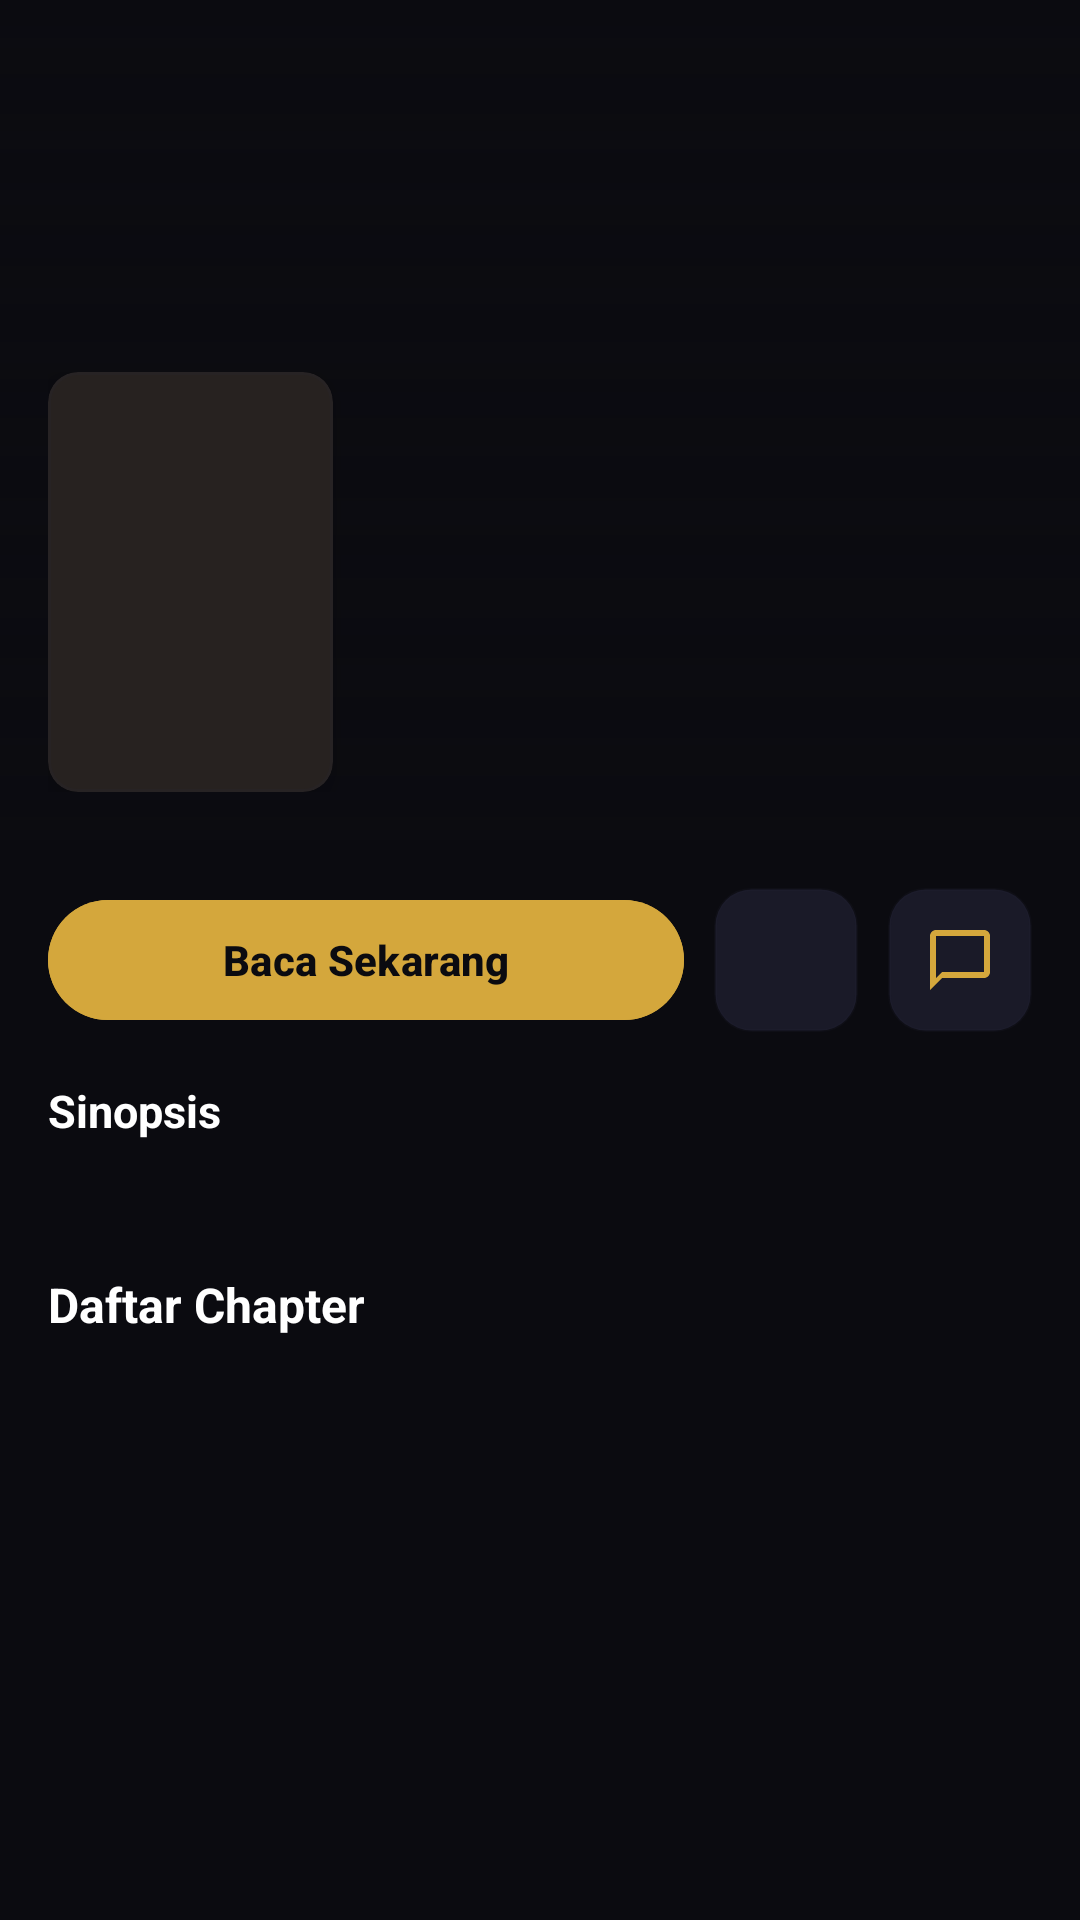

Android layout source for this screen:
<!-- AndroidManifest.xml: application theme Theme.NdikaNime -->
<!-- res/layout/activity_manga_detail.xml -->
<?xml version="1.0" encoding="utf-8"?>
<androidx.coordinatorlayout.widget.CoordinatorLayout xmlns:android="http://schemas.android.com/apk/res/android"
    xmlns:app="http://schemas.android.com/apk/res-auto"
    android:layout_width="match_parent"
    android:layout_height="match_parent"
    android:background="@color/bg_dark">

    <com.google.android.material.appbar.AppBarLayout
        android:id="@+id/appBarManga"
        android:layout_width="match_parent"
        android:layout_height="280dp"
        android:background="@color/bg_dark">

        <com.google.android.material.appbar.CollapsingToolbarLayout
            android:id="@+id/collapsingToolbarManga"
            android:layout_width="match_parent"
            android:layout_height="match_parent"
            app:contentScrim="@color/bg_surface"
            app:layout_scrollFlags="scroll|exitUntilCollapsed">

            <FrameLayout
                android:layout_width="match_parent"
                android:layout_height="match_parent"
                app:layout_collapseMode="parallax">

                <ImageView
                    android:id="@+id/ivMangaBackdrop"
                    android:layout_width="match_parent"
                    android:layout_height="match_parent"
                    android:scaleType="centerCrop" />

                <View
                    android:layout_width="match_parent"
                    android:layout_height="match_parent"
                    android:background="@drawable/bg_gradient_overlay" />

                <LinearLayout
                    android:layout_width="match_parent"
                    android:layout_height="wrap_content"
                    android:layout_gravity="bottom"
                    android:gravity="bottom"
                    android:orientation="horizontal"
                    android:padding="16dp">

                    <com.google.android.material.card.MaterialCardView
                        android:layout_width="95dp"
                        android:layout_height="140dp"
                        app:cardCornerRadius="10dp"
                        app:cardElevation="6dp"
                        app:strokeColor="@color/border_subtle"
                        app:strokeWidth="1dp">

                        <ImageView
                            android:id="@+id/ivMangaCover"
                            android:layout_width="match_parent"
                            android:layout_height="match_parent"
                            android:scaleType="centerCrop" />
                    </com.google.android.material.card.MaterialCardView>

                    <LinearLayout
                        android:layout_width="0dp"
                        android:layout_height="wrap_content"
                        android:layout_marginStart="14dp"
                        android:layout_weight="1"
                        android:orientation="vertical">

                        <TextView
                            android:id="@+id/tvMangaTitle"
                            android:layout_width="match_parent"
                            android:layout_height="wrap_content"
                            android:ellipsize="end"
                            android:maxLines="2"
                            android:textColor="@color/text_primary"
                            android:textSize="18sp"
                            android:textStyle="bold" />

                        <TextView
                            android:id="@+id/tvMangaAuthor"
                            android:layout_width="wrap_content"
                            android:layout_height="wrap_content"
                            android:layout_marginTop="4dp"
                            android:textColor="@color/text_secondary"
                            android:textSize="12sp" />

                        <LinearLayout
                            android:layout_width="wrap_content"
                            android:layout_height="wrap_content"
                            android:layout_marginTop="4dp"
                            android:gravity="center_vertical"
                            android:orientation="horizontal">

                            <TextView
                                android:id="@+id/tvMangaStatus"
                                android:layout_width="wrap_content"
                                android:layout_height="wrap_content"
                                android:textColor="@color/accent_gold"
                                android:textSize="12sp"
                                android:textStyle="bold" />

                            <TextView
                                android:id="@+id/tvMangaRating"
                                android:layout_width="wrap_content"
                                android:layout_height="wrap_content"
                                android:layout_marginStart="12dp"
                                android:textColor="@color/text_primary"
                                android:textSize="12sp"
                                android:textStyle="bold" />
                        </LinearLayout>

                    </LinearLayout>

                </LinearLayout>

            </FrameLayout>

            <androidx.appcompat.widget.Toolbar
                android:id="@+id/toolbarManga"
                android:layout_width="match_parent"
                android:layout_height="?attr/actionBarSize"
                app:layout_collapseMode="pin"
                app:navigationIcon="@drawable/ic_arrow_back" />

        </com.google.android.material.appbar.CollapsingToolbarLayout>

    </com.google.android.material.appbar.AppBarLayout>

    <androidx.core.widget.NestedScrollView
        android:layout_width="match_parent"
        android:layout_height="match_parent"
        android:fillViewport="true"
        app:layout_behavior="@string/appbar_scrolling_view_behavior">

        <LinearLayout
            android:layout_width="match_parent"
            android:layout_height="wrap_content"
            android:orientation="vertical"
            android:padding="16dp">

            
            <LinearLayout
                android:layout_width="match_parent"
                android:layout_height="wrap_content"
                android:gravity="center_vertical"
                android:orientation="horizontal">

                <com.google.android.material.button.MaterialButton
                    android:id="@+id/btnReadFirstChapter"
                    android:layout_width="0dp"
                    android:layout_height="48dp"
                    android:layout_weight="1"
                    android:backgroundTint="@color/accent_gold"
                    android:text="@string/read_now"
                    android:textColor="@color/bg_dark"
                    android:textSize="14sp"
                    android:textStyle="bold"
                    app:cornerRadius="24dp" />

                <ImageButton
                    android:id="@+id/btnBookmarkManga"
                    android:layout_width="48dp"
                    android:layout_height="48dp"
                    android:layout_marginStart="10dp"
                    android:background="@drawable/bg_search_input"
                    android:src="@drawable/ic_bookmark"
                    app:tint="@color/accent_gold" />

                <ImageButton
                    android:id="@+id/btnCommentManga"
                    android:layout_width="48dp"
                    android:layout_height="48dp"
                    android:layout_marginStart="10dp"
                    android:background="@drawable/bg_search_input"
                    android:src="@drawable/ic_community"
                    app:tint="@color/accent_gold" />

            </LinearLayout>

            
            <TextView
                android:layout_width="match_parent"
                android:layout_height="wrap_content"
                android:layout_marginTop="16dp"
                android:text="@string/synopsis"
                android:textColor="@color/text_primary"
                android:textSize="15sp"
                android:textStyle="bold" />

            <TextView
                android:id="@+id/tvMangaSynopsis"
                android:layout_width="match_parent"
                android:layout_height="wrap_content"
                android:layout_marginTop="6dp"
                android:lineSpacingExtra="3dp"
                android:textColor="@color/text_secondary"
                android:textSize="13sp" />

            
            <LinearLayout
                android:layout_width="match_parent"
                android:layout_height="wrap_content"
                android:layout_marginTop="20dp"
                android:gravity="center_vertical"
                android:orientation="horizontal">

                <TextView
                    android:layout_width="0dp"
                    android:layout_height="wrap_content"
                    android:layout_weight="1"
                    android:text="Daftar Chapter"
                    android:textColor="@color/text_primary"
                    android:textSize="16sp"
                    android:textStyle="bold" />

                <TextView
                    android:id="@+id/tvChapterCount"
                    android:layout_width="wrap_content"
                    android:layout_height="wrap_content"
                    android:textColor="@color/text_muted"
                    android:textSize="12sp" />

            </LinearLayout>

            <androidx.recyclerview.widget.RecyclerView
                android:id="@+id/rvMangaChapters"
                android:layout_width="match_parent"
                android:layout_height="wrap_content"
                android:layout_marginTop="8dp"
                android:nestedScrollingEnabled="false" />

        </LinearLayout>

    </androidx.core.widget.NestedScrollView>

    <ProgressBar
        android:id="@+id/progressBarMangaDetail"
        android:layout_width="wrap_content"
        android:layout_height="wrap_content"
        android:layout_gravity="center"
        android:indeterminateTint="@color/accent_gold"
        android:visibility="gone" />

</androidx.coordinatorlayout.widget.CoordinatorLayout>
<!-- resources referenced by this layout -->
<resources>
  <color name="accent_gold">#D4A73C</color>
  <color name="bg_dark">#0B0B10</color>
  <color name="bg_surface">#13131D</color>
  <color name="border_subtle">#1F2F2F45</color>
  <color name="text_muted">#6C6C82</color>
  <color name="text_primary">#FFFFFF</color>
  <color name="text_secondary">#A5A5BA</color>
  <!-- drawable bg_gradient_overlay (drawable) -->
  <?xml version="1.0" encoding="utf-8"?>
  <shape xmlns:android="http://schemas.android.com/apk/res/android"
      android:shape="rectangle">
      <gradient
          android:angle="270"
          android:startColor="#000B0B10"
          android:centerColor="#800B0B10"
          android:endColor="#FA0B0B10" />
  </shape>
  <!-- drawable bg_search_input (drawable) -->
  <?xml version="1.0" encoding="utf-8"?>
  <shape xmlns:android="http://schemas.android.com/apk/res/android"
      android:shape="rectangle">
      <corners android:radius="12dp" />
      <solid android:color="@color/bg_card" />
      <stroke android:width="1dp" android:color="@color/border_subtle" />
  </shape>
  <!-- drawable ic_community (drawable) -->
  <vector xmlns:android="http://schemas.android.com/apk/res/android"
      android:width="24dp"
      android:height="24dp"
      android:viewportWidth="24"
      android:viewportHeight="24">
      <path
          android:fillColor="#FFFFFFFF"
          android:pathData="M20,2H4C2.9,2 2,2.9 2,4v18l4,-4h14c1.1,0 2,-0.9 2,-2V4c0,-1.1 -0.9,-2 -2,-2zM20,16H6l-2,2V4h16v12z"/>
  </vector>
  <string name="read_now">Baca Sekarang</string>
  <string name="synopsis">Sinopsis</string>
  <style name="Theme.NdikaNime" parent="Theme.Material3.Dark.NoActionBar">
          <item name="android:windowBackground">@color/bg_dark</item>
          <item name="android:colorBackground">@color/bg_dark</item>
          <item name="colorPrimary">@color/accent_gold</item>
          <item name="colorSecondary">@color/accent_orange</item>
          <item name="colorSurface">@color/bg_surface</item>
          <item name="android:statusBarColor">@color/bg_dark</item>
          <item name="android:navigationBarColor">@color/bg_dark</item>
          <item name="android:windowLightStatusBar">false</item>
          <item name="android:windowAnimationStyle">@style/WindowAnimationTransition</item>
      </style>
  <color name="bg_card">#1A1A28</color>
  <color name="accent_orange">#FF4E2D</color>
  <style name="WindowAnimationTransition">
          <item name="android:activityOpenEnterAnimation">@anim/slide_in_right</item>
          <item name="android:activityOpenExitAnimation">@anim/slide_out_left</item>
          <item name="android:activityCloseEnterAnimation">@anim/slide_in_left</item>
          <item name="android:activityCloseExitAnimation">@anim/slide_out_right</item>
      </style>
</resources>
